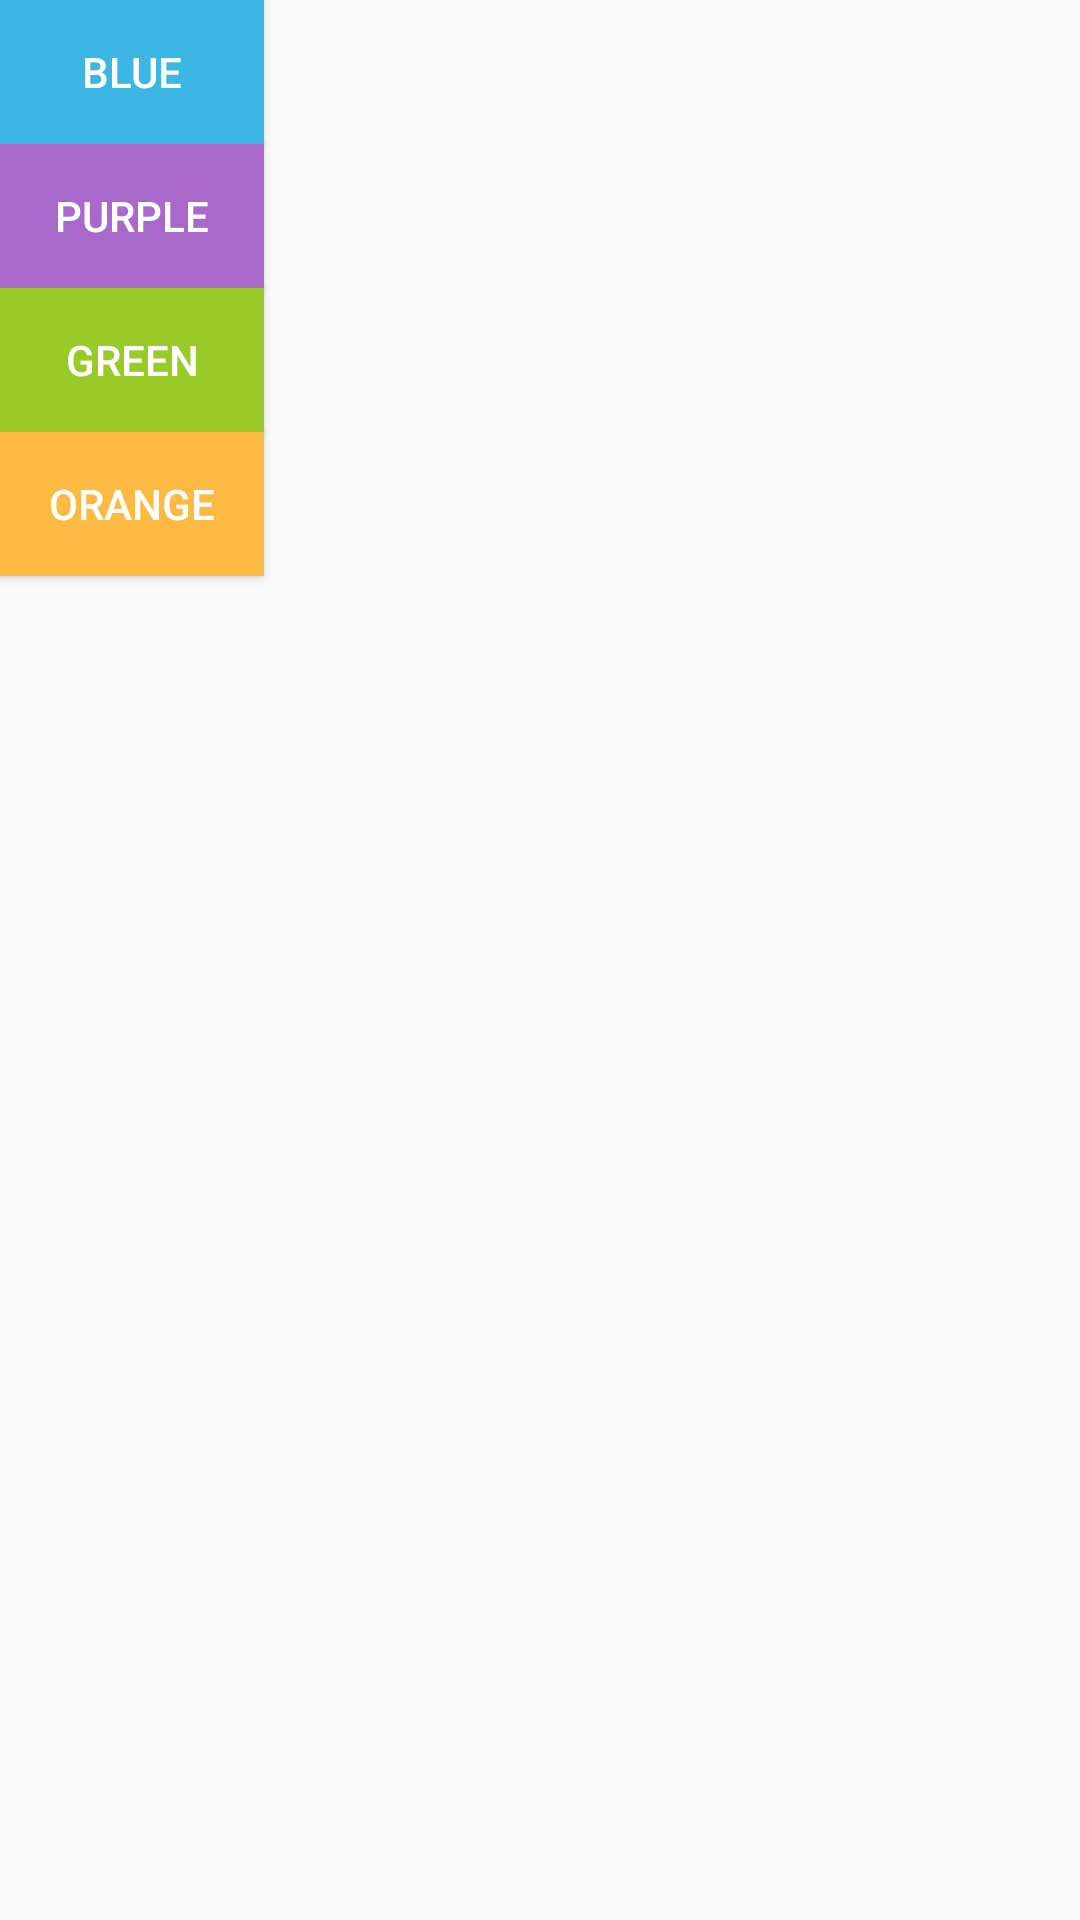

Write the Android layout XML for this screen, with the resource values it uses.
<!-- AndroidManifest.xml: application theme AppTheme -->
<!-- res/layout/activity_linear_layout_vertical.xml -->
<?xml version="1.0" encoding="utf-8"?>
<LinearLayout xmlns:android="http://schemas.android.com/apk/res/android"
    android:layout_width="match_parent"
    android:layout_height="match_parent"
    android:orientation="vertical" >
 
    <Button
        android:id="@+id/btn_blue"
        android:layout_width="wrap_content"
        android:layout_height="wrap_content"
        android:background="@color/blue_color"
        android:text="Blue"
        android:textColor="@color/white_color" />
 
    <Button
        android:id="@+id/btn_purple"
        android:layout_width="wrap_content"
        android:layout_height="wrap_content"
        android:background="@color/purple_color"
        android:text="Purple"
        android:textColor="@color/white_color" />
 
    <Button
        android:id="@+id/btn_green"
        android:layout_width="wrap_content"
        android:layout_height="wrap_content"
        android:background="@color/green_color"
        android:text="Green"
        android:textColor="@color/white_color" />
 
    <Button
        android:id="@+id/btn_orange"
        android:layout_width="wrap_content"
        android:layout_height="wrap_content"
        android:background="@color/orange_color"
        android:text="Orange"
        android:textColor="@color/white_color" />
 
</LinearLayout>
<!-- resources referenced by this layout -->
<resources>
  <color name="blue_color">#3CB6E3</color>
  <color name="green_color">#9ACA27</color>
  <color name="orange_color">#FDBA43</color>
  <color name="purple_color">#A969CA</color>
  <color name="white_color">#FFFFFF</color>
  <style name="AppTheme" parent="AppBaseTheme">
          
      </style>
  <style name="AppBaseTheme" parent="Theme.AppCompat.Light">
          
      </style>
</resources>
